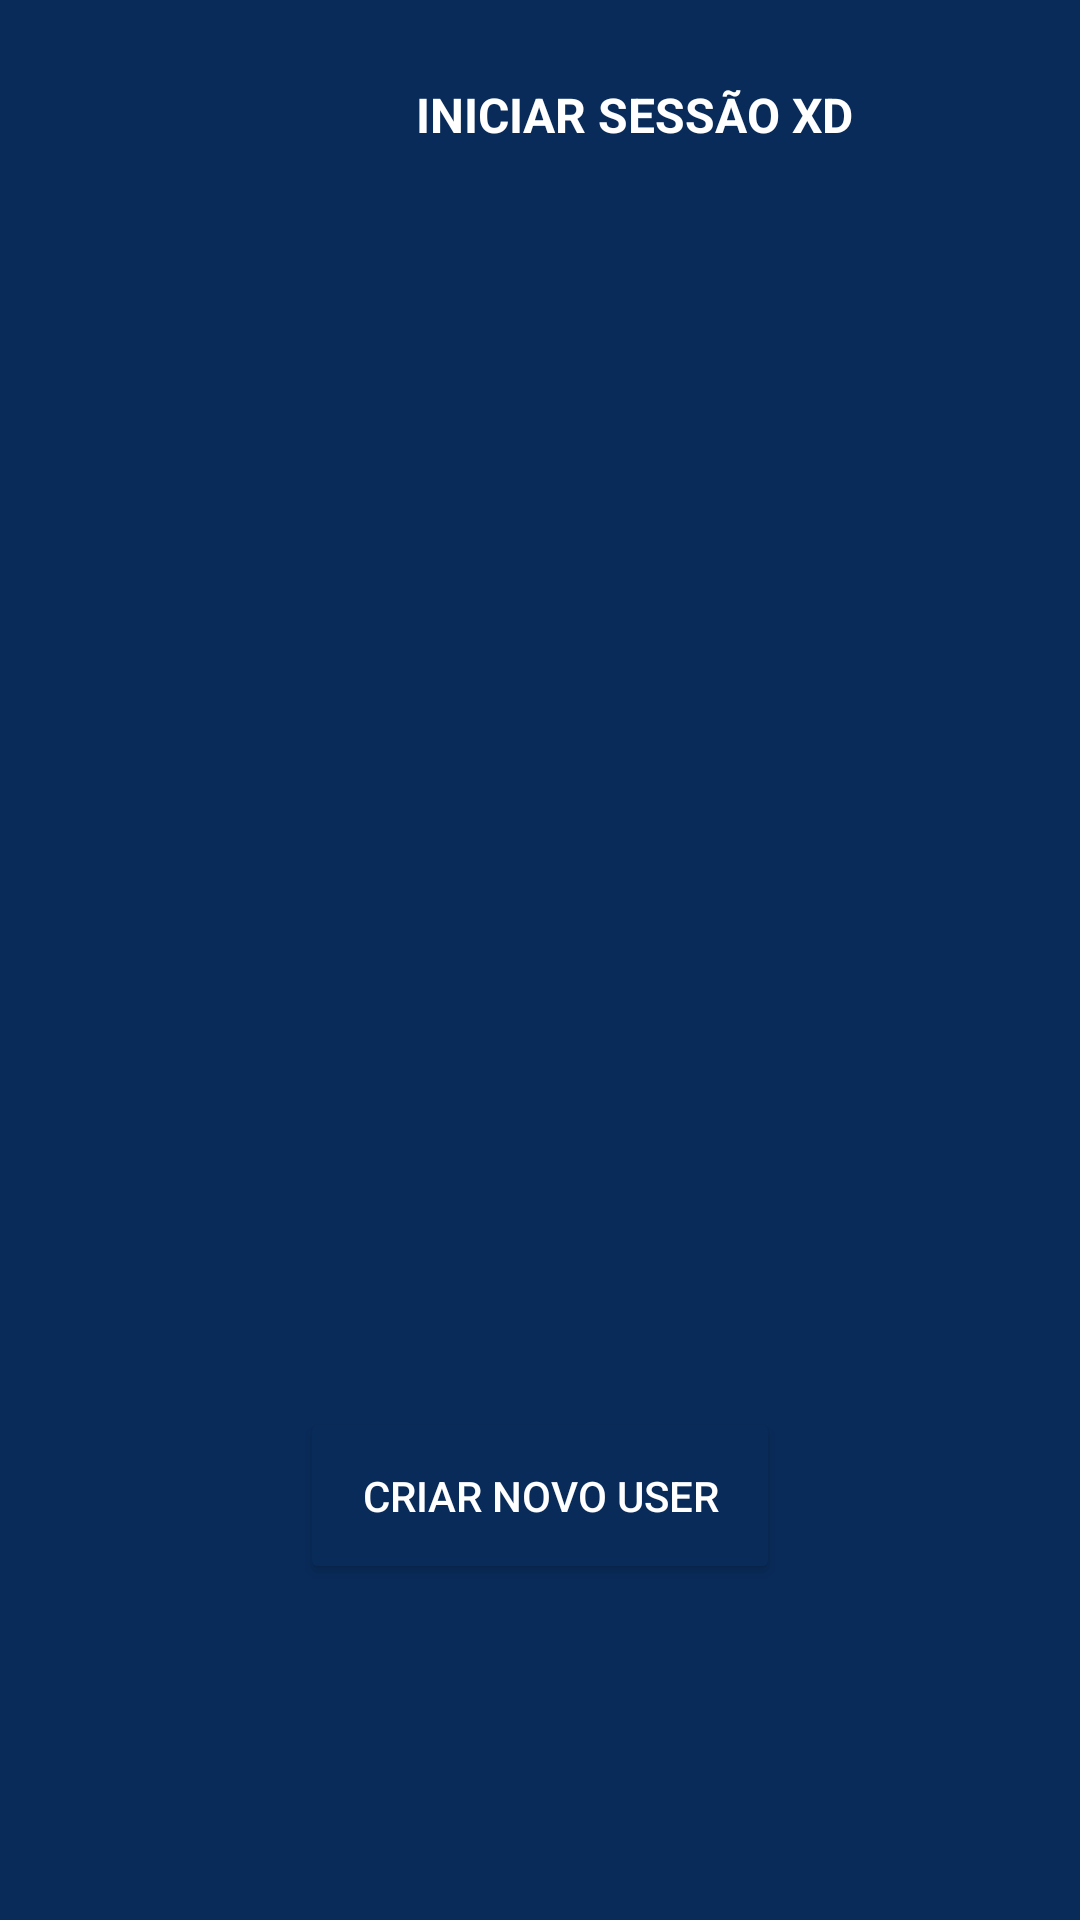

The Android layout XML behind this screen, and the referenced resources:
<!-- AndroidManifest.xml: application theme Theme.XdPrototipo -->
<!-- res/layout/activity_utilizadores.xml -->
<?xml version="1.0" encoding="utf-8"?>
<androidx.constraintlayout.widget.ConstraintLayout xmlns:android="http://schemas.android.com/apk/res/android"
    xmlns:app="http://schemas.android.com/apk/res-auto"
    xmlns:tools="http://schemas.android.com/tools"
    android:id="@+id/main"
    android:layout_width="match_parent"
    android:layout_height="match_parent"
    tools:context="ui.Home.utilizadoresActivity">

    <androidx.appcompat.widget.Toolbar
        android:id="@+id/toolbar"
        android:layout_width="404dp"
        android:layout_height="77dp"
        android:background="@color/XD_especial"
        android:minHeight="?attr/actionBarSize"
        android:theme="?attr/actionBarTheme"

        app:layout_constraintEnd_toEndOf="parent"
        app:layout_constraintHorizontal_bias="0.0"
        app:layout_constraintStart_toStartOf="parent"
        tools:layout_editor_absoluteY="5dp"
        tools:ignore="MissingConstraints" />

    <TextView
        android:id="@+id/textViewBack"
        android:layout_width="45dp"
        android:layout_height="39dp"
        android:layout_marginStart="16dp"
        android:drawableLeft="@drawable/button_back"
        android:textColor="@color/white"
        android:textSize="20sp"
        android:textStyle="bold"
        app:layout_constraintBottom_toTopOf="@+id/toolbar"
        app:layout_constraintStart_toStartOf="parent"
        app:layout_constraintTop_toBottomOf="@+id/toolbar"
        app:layout_constraintVertical_bias="0.5" />

    <TextView
        android:id="@+id/textViewSessao"
        android:layout_width="wrap_content"
        android:layout_height="wrap_content"
        android:layout_marginTop="20dp"
        android:text="INICIAR SESSÃO XD"
        android:textColor="@color/white"
        android:textSize="16sp"
        android:textStyle="bold"
        app:layout_constraintBottom_toTopOf="@+id/toolbar"
        app:layout_constraintEnd_toEndOf="@+id/toolbar"
        app:layout_constraintHorizontal_bias="0.395"
        app:layout_constraintStart_toEndOf="@+id/textViewBack"
        app:layout_constraintTop_toBottomOf="@+id/toolbar"
        app:layout_constraintVertical_bias="0.588" />

    <Button
        android:id="@+id/button"
        android:layout_width="160dp"
        android:layout_height="59dp"
        android:layout_marginBottom="112dp"
        android:backgroundTint="@color/XD_especial"
        android:text="Criar novo user"
        android:textColor="@color/white"
        android:textColorLink="@color/white"
        app:layout_constraintBottom_toBottomOf="parent"
        app:layout_constraintEnd_toEndOf="parent"
        app:layout_constraintHorizontal_bias="0.5"
        app:layout_constraintStart_toStartOf="parent" />

    <androidx.recyclerview.widget.RecyclerView
        android:id="@+id/RecyclerViewUsers"
        android:layout_width="0dp"
        android:layout_height="0dp"
        app:layout_constraintTop_toBottomOf="@+id/toolbar"
        app:layout_constraintBottom_toTopOf="@+id/button"
        app:layout_constraintStart_toStartOf="parent"
        app:layout_constraintEnd_toEndOf="parent"
        android:clipToPadding="false"
        android:padding="16dp"
        tools:listitem="@layout/item_user" />


</androidx.constraintlayout.widget.ConstraintLayout>
<!-- res/layout/item_user.xml (included above) -->
<?xml version="1.0" encoding="utf-8"?>
<androidx.gridlayout.widget.GridLayout
    xmlns:android="http://schemas.android.com/apk/res/android"
    android:layout_width="match_parent"
    android:layout_height="wrap_content"
    android:columnCount="4"
    android:padding="8dp"
    android:layout_marginEnd="8dp">


<androidx.constraintlayout.widget.ConstraintLayout
android:layout_width="wrap_content"
android:layout_height="wrap_content"
android:padding="8dp">

<ImageView
    android:id="@+id/imageViewUsers"
    android:layout_width="60dp"
    android:layout_height="60dp"
    android:scaleType="centerCrop"
    android:src="@drawable/ic_user_placeholder"
    android:background="@android:color/transparent"/>

<TextView
    android:id="@+id/textNome"
    android:layout_width="wrap_content"
    android:layout_height="wrap_content"
    android:text="Nome"
    android:textSize="12sp"
    android:textStyle="bold"
    android:textColor="@color/white"
    android:textAlignment="center"
    android:layout_marginTop="4dp"
    android:layout_alignParentBottom="true"
    android:layout_alignParentLeft="true"/>
</androidx.constraintlayout.widget.ConstraintLayout>



    </androidx.gridlayout.widget.GridLayout>
<!-- resources referenced by this layout -->
<resources>
  <color name="XD_especial">#092b5a</color>
  <color name="white">#FFFFFFFF</color>
  <style name="Theme.XdPrototipo" parent="Base.Theme.XdPrototipo" />
  <style name="Base.Theme.XdPrototipo" parent="Theme.Material3.DayNight.NoActionBar">
          
          
          
          <item name="android:windowBackground"> @color/XD_especial </item>
      </style>
</resources>
